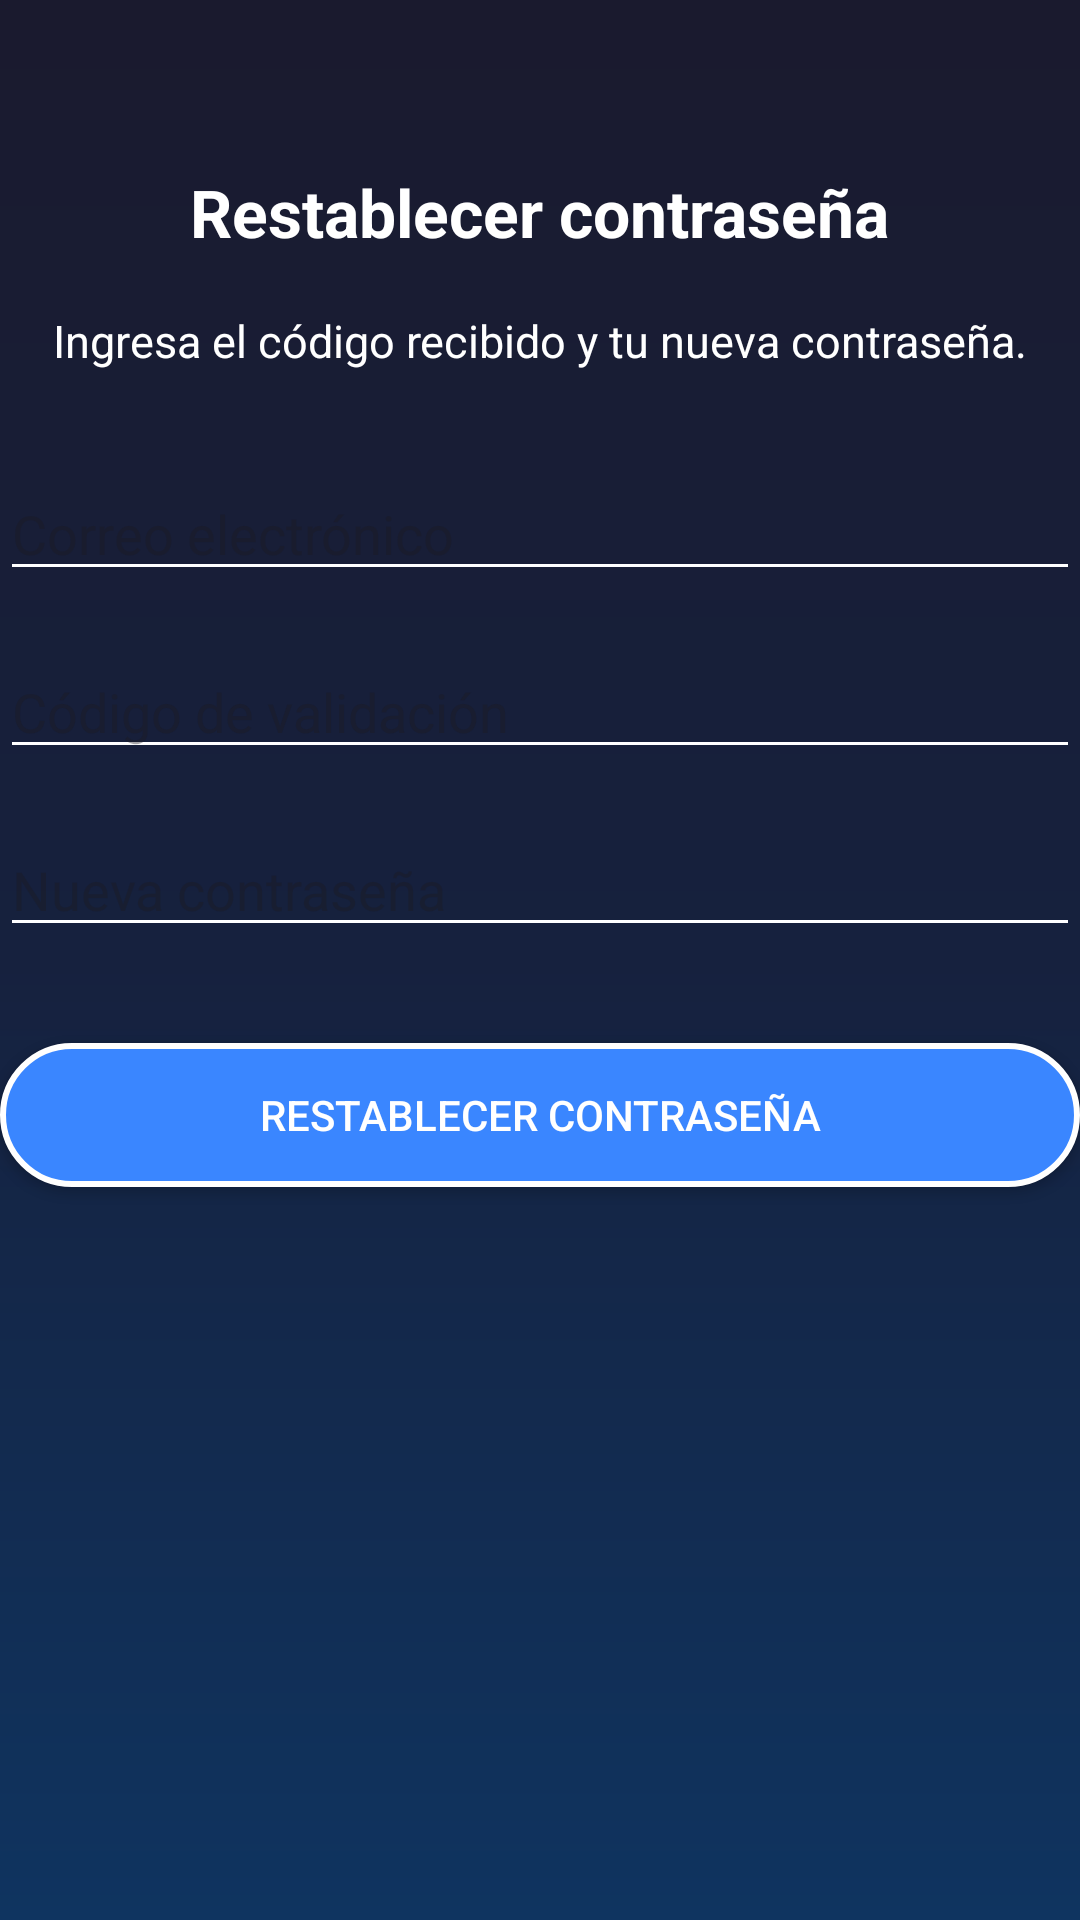

Layout XML and referenced resources for this Android screen:
<!-- AndroidManifest.xml: application theme Theme.Popayan_Noc -->
<!-- res/layout/activity_reset_password.xml -->
<RelativeLayout xmlns:android="http://schemas.android.com/apk/res/android"
    android:layout_width="match_parent"
    android:layout_height="match_parent"
    android:background="@drawable/bg_gradient_dark">

    <TextView
        android:id="@+id/tvResetTitle"
        android:layout_width="wrap_content"
        android:layout_height="wrap_content"
        android:text="Restablecer contraseña"
        android:textColor="@android:color/white"
        android:textSize="22sp"
        android:textStyle="bold"
        android:layout_centerHorizontal="true"
        android:layout_marginTop="56dp"/>

    <TextView
        android:id="@+id/tvResetMsg"
        android:layout_width="wrap_content"
        android:layout_height="wrap_content"
        android:text="Ingresa el código recibido y tu nueva contraseña."
        android:textColor="@android:color/white"
        android:textSize="15sp"
        android:layout_below="@id/tvResetTitle"
        android:layout_centerHorizontal="true"
        android:layout_marginTop="18dp"/>

    <EditText
        android:id="@+id/etResetEmail"
        android:layout_width="match_parent"
        android:layout_height="wrap_content"
        android:hint="Correo electrónico"
        android:inputType="textEmailAddress"
        android:backgroundTint="@android:color/white"
        android:textColor="@android:color/white"
        android:layout_below="@id/tvResetMsg"
        android:layout_centerHorizontal="true"
        android:layout_marginTop="32dp"/>

    <EditText
        android:id="@+id/etResetCode"
        android:layout_width="match_parent"
        android:layout_height="wrap_content"
        android:hint="Código de validación"
        android:inputType="number"
        android:backgroundTint="@android:color/white"
        android:textColor="@android:color/white"
        android:layout_below="@id/etResetEmail"
        android:layout_centerHorizontal="true"
        android:layout_marginTop="18dp"/>

    <EditText
        android:id="@+id/etResetPassword"
        android:layout_width="match_parent"
        android:layout_height="wrap_content"
        android:hint="Nueva contraseña"
        android:inputType="textPassword"
        android:backgroundTint="@android:color/white"
        android:textColor="@android:color/white"
        android:layout_below="@id/etResetCode"
        android:layout_centerHorizontal="true"
        android:layout_marginTop="18dp"/>

    <Button
        android:id="@+id/btnDoResetPassword"
        android:layout_width="match_parent"
        android:layout_height="wrap_content"
        android:text="Restablecer contraseña"
        android:background="@drawable/btn_neon"
        android:textColor="@android:color/white"
        android:elevation="6dp"
        android:layout_below="@id/etResetPassword"
        android:layout_centerHorizontal="true"
        android:layout_marginTop="32dp"/>
</RelativeLayout>
<!-- resources referenced by this layout -->
<resources>
  <!-- drawable bg_gradient_dark (drawable) -->
  <shape xmlns:android="http://schemas.android.com/apk/res/android" android:shape="rectangle">
      <gradient
          android:type="linear"
          android:angle="270"
          android:startColor="#1a1a2e"
          android:centerColor="#16213e"
          android:endColor="#0f3460"
          android:gradientRadius="500"
          android:dither="true"/>
  </shape>
  <!-- drawable btn_neon (drawable) -->
  <selector xmlns:android="http://schemas.android.com/apk/res/android">
      <item>
          <shape android:shape="rectangle">
              <solid android:color="#3a86ff"/>
              <corners android:radius="24dp"/>
              <stroke android:width="2dp" android:color="#ffffff"/>
              <padding android:left="16dp" android:top="8dp" android:right="16dp" android:bottom="8dp"/>
          </shape>
      </item>
  </selector>
  <style name="Theme.Popayan_Noc" parent="Base.Theme.Popayan_Noc" />
  <style name="Base.Theme.Popayan_Noc" parent="Theme.Material3.DayNight.NoActionBar">
          
          
      </style>
</resources>
